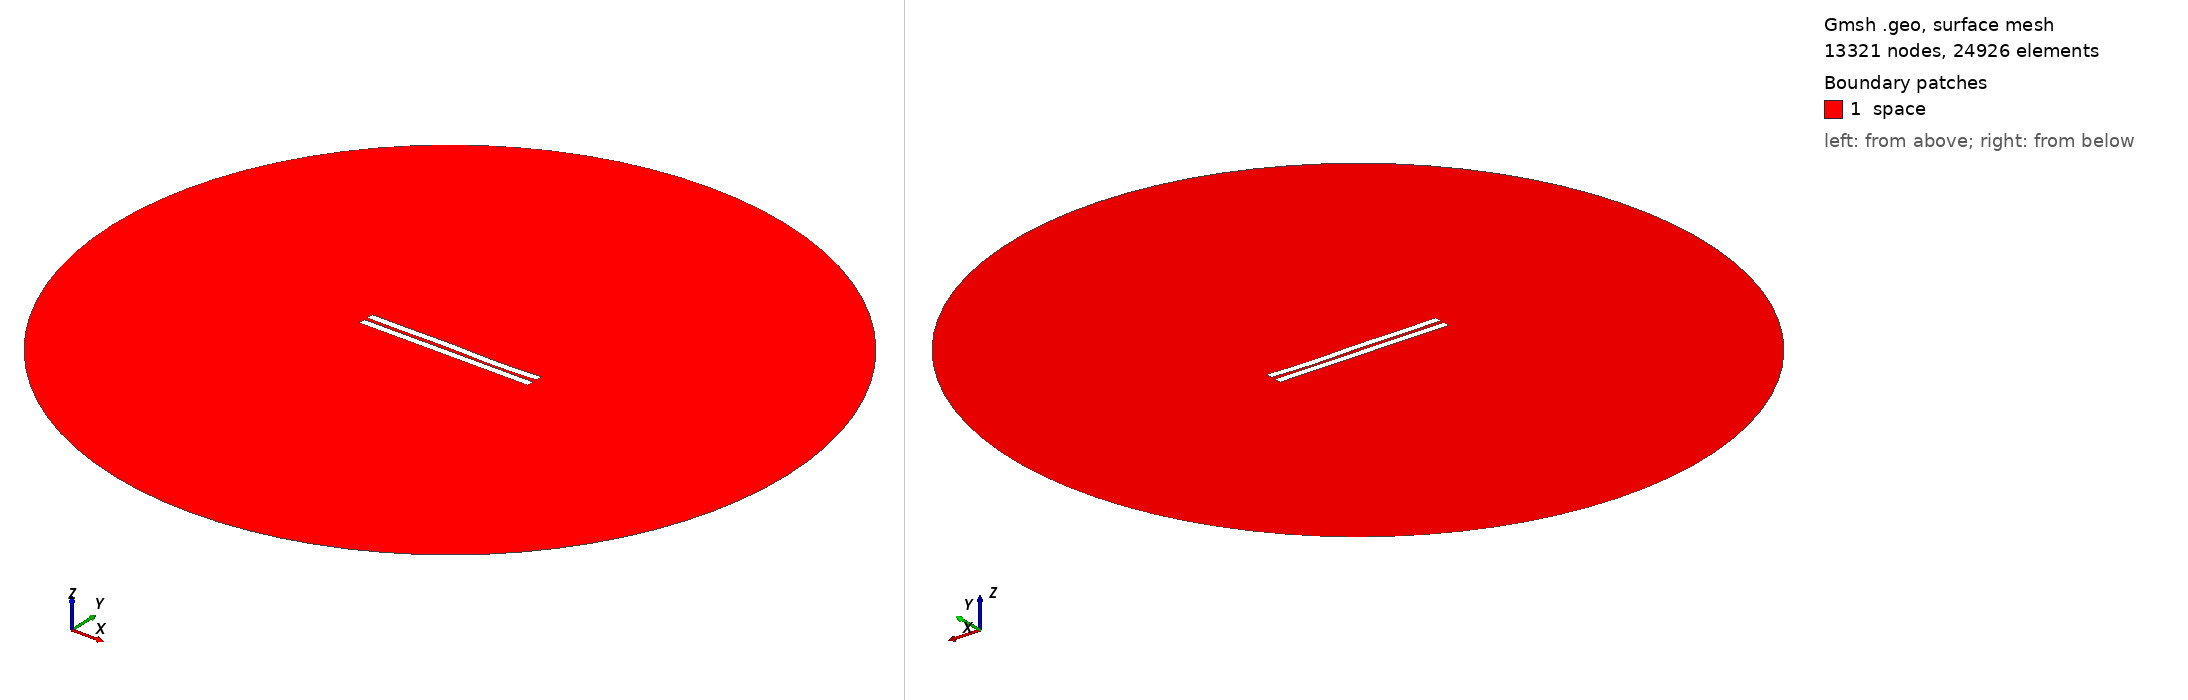

Gmsh geometry script, surface-meshed: 13321 nodes, 24926 surface elements. Boundary patches (legend numbers): 1 space. Left view from above one corner, right view from below the opposite corner. Legend entries are the model's physical surfaces. The drawing asked Gmsh for element sizes between 1% and 20% of the model's largest extent; the script's own settings can give other sizes.

=== 1921.geo (drawn) ===
//---------------------------------------
// Geometry kernel
//---------------------------------------

SetFactory("OpenCASCADE");



//---------------------------------------
// Parameters of the geometry
//---------------------------------------

// Overetch of the upper plate
overetch = 0.0;

// Distance between the plates
distance = 2.25;

// Discretization over the x axis (for the deformation)
nx = 50; 

// Length of the plate
L = 100 - overetch; 

// Number of modes
n = 4; 

// 1st mode coefficient
coeff(1) = -0.15;
beta(1) = 0.596864 * 3.1415926535 / L;

// 2nd mode coefficient
coeff(2) = -0.075;
beta(2) = 1.49418 * 3.1415926535 / L;

// 3rd mode coefficient
coeff(3) = 0.15;
beta(3) = 2.50025 * 3.1415926535 / L;

// 4th mode coefficient
coeff(4) = -0.15;
beta(4) = 3.49999 * 3.1415926535 / L;



//---------------------------------------
// Upper plate (deformed rectangle)
//---------------------------------------

// Coordiantes of the upper plate
xmin = -50;
xmax = 50 - overetch;

// Height of the upper plate
yheight = 4 - 2 * overetch;

// Indexes of the points
UpperID[] = {};
LowerID[] = {};
LeftID[] = {};
RightID[] = {};

// Point index
p = 1;

// Horizontal edges
For i In {1:nx}
    x = xmin + (i-1)*(xmax - xmin)/(nx-1);

    y_bottom = distance / 2 + overetch;
    For j In {1:n}
        C = (Cosh(beta(j)*L) + Cos(beta(j)*L)) / (Sinh(beta(j)*L) + Sin(beta(j)*L));
        y_bottom  = y_bottom + coeff(j) * (Cosh(beta(j)*(x+50)) - Cos(beta(j)*(x+50)) - C * (Sinh(beta(j)*(x+50)) - Sin(beta(j)*(x+50))));
    EndFor

    y_top = y_bottom + yheight;

    Point(p) = {x, y_top, 0, 1.0};
    UpperID[i] = p;
    p = p + 1;

    Point(p) = {x, y_bottom, 0, 1.0};
    LowerID[i] = p;
    p = p + 1;
EndFor

// Create point lists
UpperPts[] = {}; LowerPts[] = {};
For i In {1:nx}
  UpperPts[] += {UpperID[i]};
  LowerPts[] += {LowerID[i]};
EndFor

// Build splines
Spline(1) = {UpperPts[]};
Spline(2) = {LowerPts[]};
Line(3) = {LowerPts[nx-1], UpperPts[nx-1]};
Line(4) = {LowerPts[0], UpperPts[0]};

// Build the plane surface
Curve Loop(1) = {2, 3, -1, -4};
Plane Surface(1) = {1};



//---------------------------------------
// Lower plate (rectangle)
//---------------------------------------

// Vertices
Point(1001) = {-50, -1, 0, 1.0};
Point(1002) = { 50, -1, 0, 1.0};
Point(1003) = { 50,  -5, 0, 1.0};
Point(1004) = {-50,  -5, 0, 1.0};

// Edges
Line(5) = {1001, 1002};
Line(6) = {1002, 1003};
Line(7) = {1003, 1004};
Line(8) = {1004, 1001};

// Plane surface
Line Loop(2) = {5, 6, 7, 8};
Plane Surface(2) = {2}; 



//---------------------------------------
// Outer (fictious) boundary
//---------------------------------------

// Points
Point(1005) = {0, 0, 0};       // Center
Point(1006) = {200, 0, 0};     // Start point
Point(1007) = {0, 200, 0};     // 90 degrees
Point(1008) = {-200, 0, 0};    // 180 degrees
Point(1009) = {0, -200, 0};    // 270 degrees

// Circle arcs (each needs start, center, end)
Circle(9) = {1006, 1005, 1007};
Circle(10) = {1007, 1005, 1008};
Circle(11) = {1008, 1005, 1009};
Circle(12) = {1009, 1005, 1006};

// Plane surface for the entire domain
Curve Loop(3) = {9, 10, 11, 12};
Surface(3) = {3};

// Subtract the plates from the whole domain to obtain the actual domain where we want to solve the equations
BooleanDifference{ Surface{3}; Delete; }{ Surface{1}; Surface{2}; Delete; }




//---------------------------------------
// Transfinite Lines/Curves
//---------------------------------------

// Set the number of points on the boundaries
r = 7;

// Plates
Transfinite Curve {1, 2} = 50*r Using Progression 1;
Transfinite Curve {3, 4} = 2*r Using Progression 1;
Transfinite Line {5, 7} = 50*r Using Progression 1;
Transfinite Line {6, 8} = 2*r Using Progression 1;

// Outer boundary
Transfinite Line {9, 10, 11, 12} = 20 Using Progression 1;



//---------------------------------------
// Physical groups
//---------------------------------------                

// Physical curves (boundaries)
Physical Line("force_segment", 10) = {2};
Physical Line("upper_plate", 11) = {1, 3, 4};
Physical Line("lower_plate", 12) = {5, 6, 7, 8};
Physical Line("boundary", 20) = {9, 10, 11, 12};

// Physical Surfaces
Physical Surface("space", 30) = {3};



//---------------------------------------
// 6. Generate the Mesh
//---------------------------------------

// 2D mesh generation
Mesh 2;
